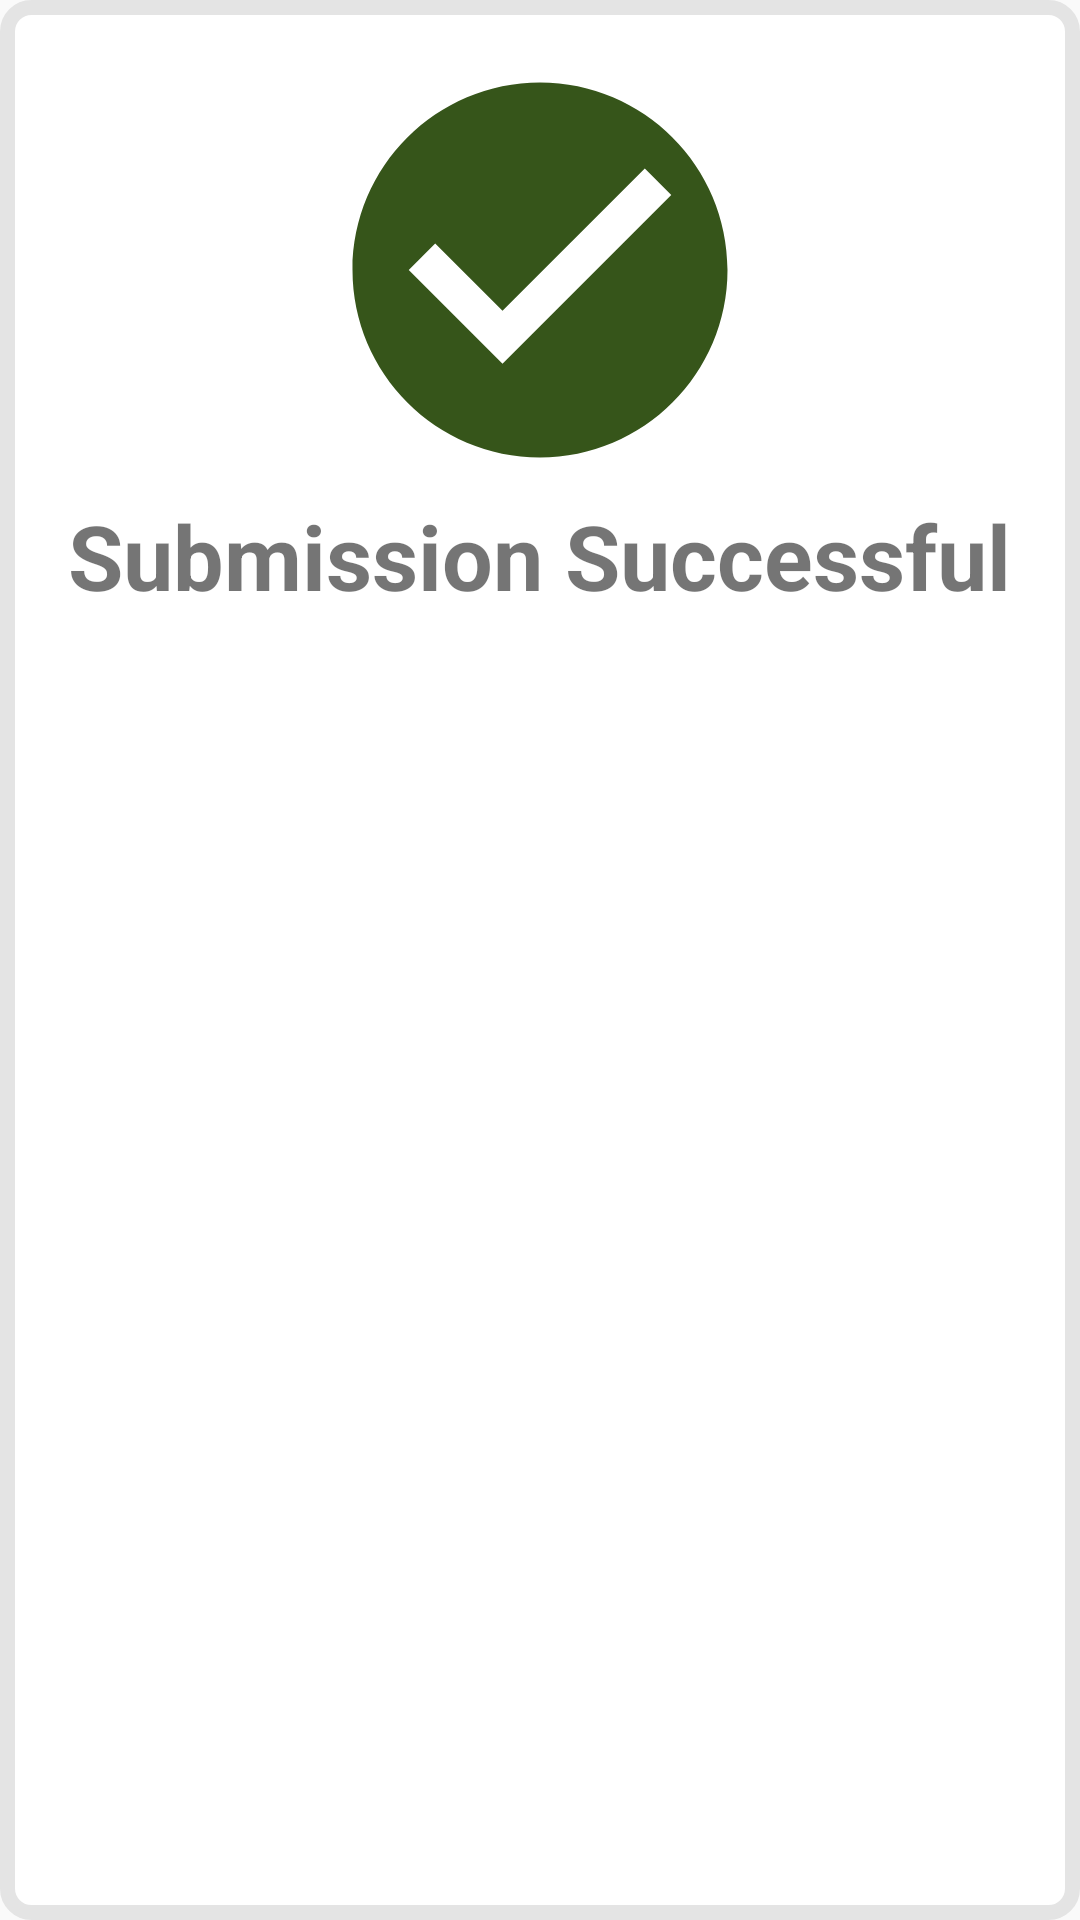

Write the Android layout XML for this screen, with the resource values it uses.
<!-- AndroidManifest.xml: application theme AppTheme -->
<!-- res/layout/successful_submission.xml -->
<?xml version="1.0" encoding="utf-8"?>
<LinearLayout xmlns:android="http://schemas.android.com/apk/res/android"
    xmlns:app="http://schemas.android.com/apk/res-auto"
    android:layout_width="match_parent"
    android:layout_height="wrap_content"
    android:background="@drawable/curved_edge"
    android:orientation="vertical">

    <ImageView
        android:layout_width="150dp"
        android:layout_height="150dp"
        android:layout_gravity="center"
        android:src="@drawable/ic_check" />

    <TextView
        android:layout_width="wrap_content"
        android:layout_height="wrap_content"
        android:layout_gravity="center"
        android:text="@string/submission_successful"
        android:textSize="30sp"
        android:textStyle="bold" />
</LinearLayout>
<!-- resources referenced by this layout -->
<resources>
  <!-- drawable curved_edge (drawable) -->
  <?xml version="1.0" encoding="utf-8"?>
  <shape xmlns:android="http://schemas.android.com/apk/res/android" >
  
      
      <solid android:color="#fff" />
  
      
      <stroke
          android:width="5dp"
          android:color="#E4E4E4" />
  
      
      <padding
          android:bottom="15dp"
          android:left="15dp"
          android:right="15dp"
          android:top="15dp" />
  
      
      <corners android:radius="8dp" />
  
  </shape>
  <!-- drawable ic_check (drawable) -->
  <vector android:alpha="0.97" android:height="24dp"
      android:tint="#2F4F12" android:viewportHeight="24"
      android:viewportWidth="24" android:width="24dp" xmlns:android="http://schemas.android.com/apk/res/android">
      <path android:fillColor="@android:color/white" android:pathData="M12,2C6.48,2 2,6.48 2,12s4.48,10 10,10 10,-4.48 10,-10S17.52,2 12,2zM10,17l-5,-5 1.41,-1.41L10,14.17l7.59,-7.59L19,8l-9,9z"/>
  </vector>
  <string name="submission_successful">Submission Successful</string>
  <style name="AppTheme" parent="Theme.AppCompat.Light.NoActionBar">
          
          <item name="colorPrimary">#000000</item>
          <item name="colorPrimaryDark">@color/colorPrimaryDark</item>
          <item name="colorAccent">#FBFBFB</item>
      </style>
  <!-- not gathered from this repository: default colours our renderer supplied (Android Studio template values) -->
  <color name="colorPrimaryDark">#FF3700B3</color>
</resources>
